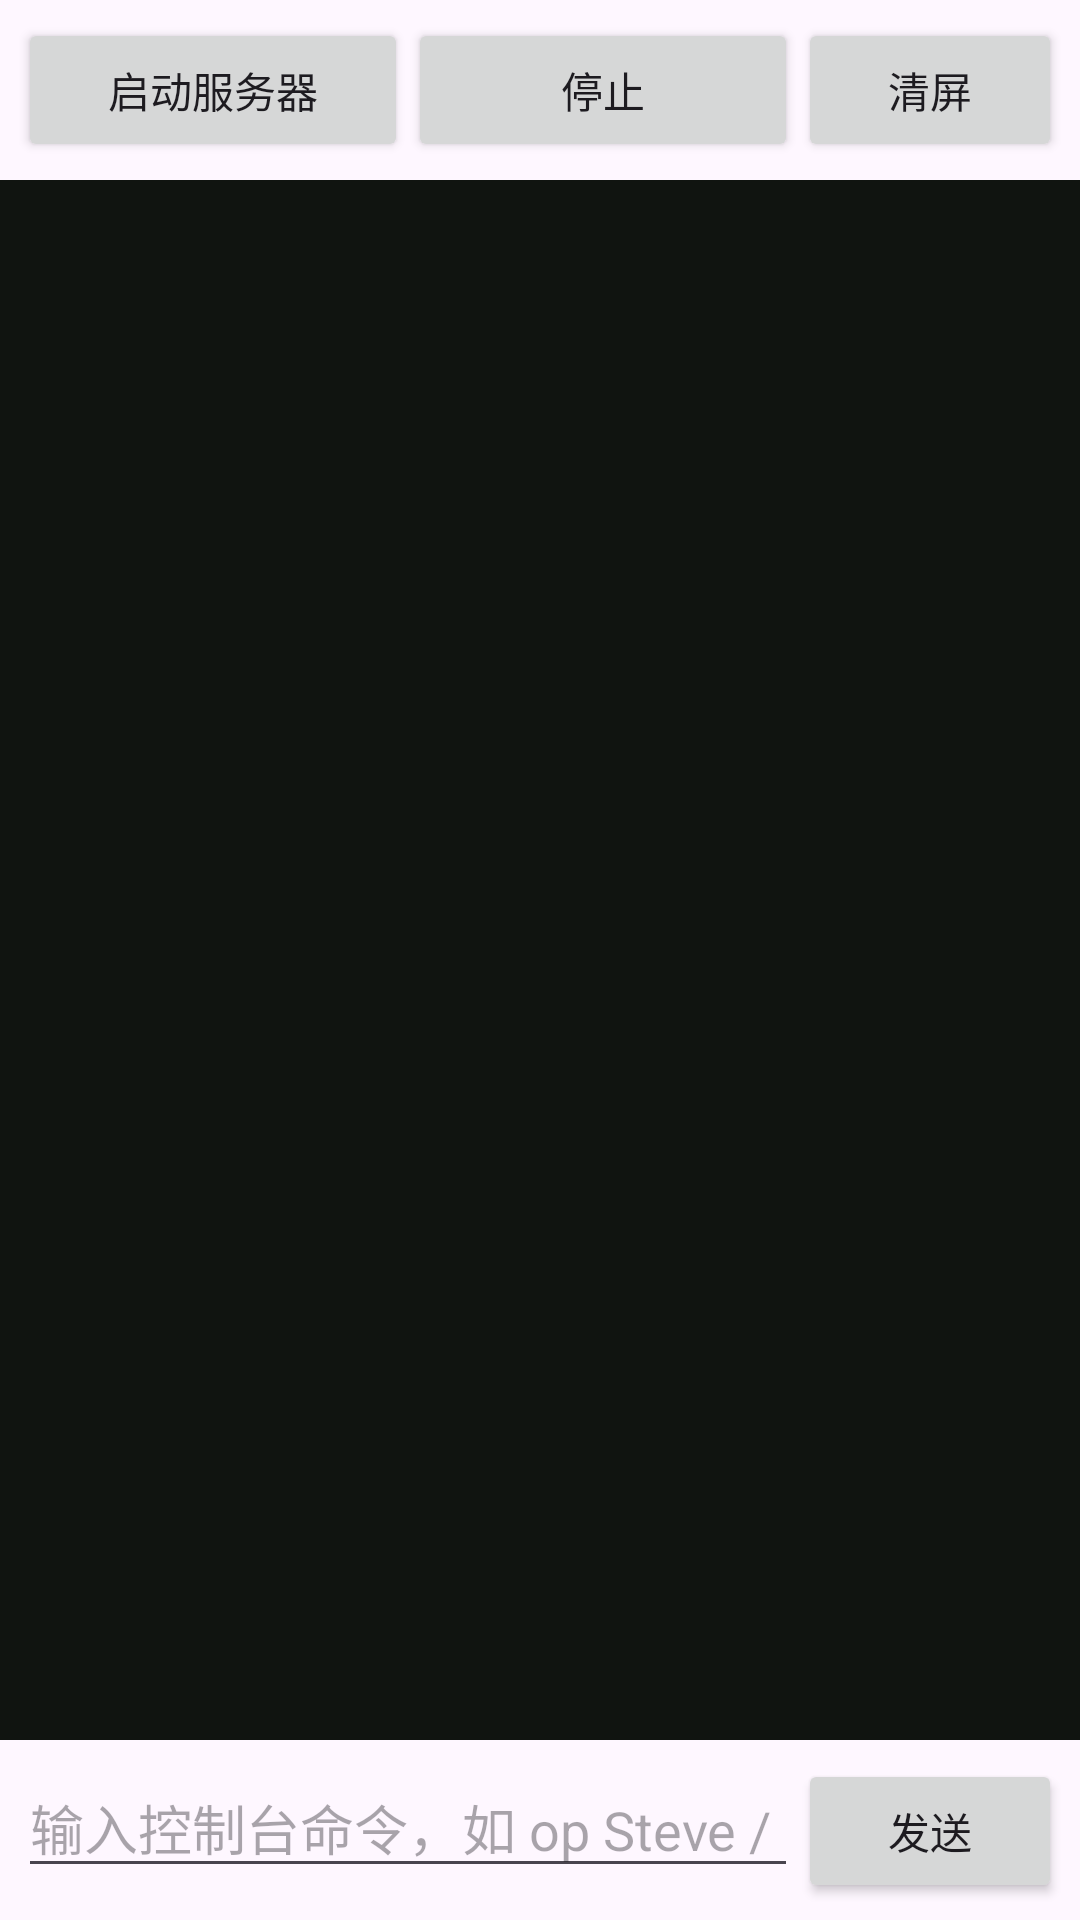

Produce the Android XML layout that renders to this screen, including the resource entries it uses.
<!-- AndroidManifest.xml: application theme Theme.MCServerLauncher -->
<!-- res/layout/fragment_console.xml -->
<?xml version="1.0" encoding="utf-8"?>
<LinearLayout xmlns:android="http://schemas.android.com/apk/res/android"
    android:orientation="vertical"
    android:layout_width="match_parent" android:layout_height="match_parent">
    <LinearLayout android:orientation="horizontal" android:padding="6dp"
        android:layout_width="match_parent" android:layout_height="wrap_content">
        <Button android:id="@+id/btn_start" android:layout_width="0dp" android:layout_weight="1"
            android:layout_height="wrap_content" android:text="启动服务器"/>
        <Button android:id="@+id/btn_stop" android:layout_width="0dp" android:layout_weight="1"
            android:layout_height="wrap_content" android:text="停止"/>
        <Button android:id="@+id/btn_clear" android:layout_width="wrap_content"
            android:layout_height="wrap_content" android:text="清屏"/>
    </LinearLayout>
    <ScrollView android:id="@+id/scroll" android:layout_width="match_parent" android:layout_height="0dp"
        android:layout_weight="1" android:background="#101410">
        <TextView android:id="@+id/log" android:layout_width="match_parent" android:layout_height="wrap_content"
            android:fontFamily="monospace" android:textSize="11sp" android:textColor="#B9F6CA"
            android:padding="8dp" android:textIsSelectable="true"/>
    </ScrollView>
    <LinearLayout android:orientation="horizontal" android:padding="6dp"
        android:layout_width="match_parent" android:layout_height="wrap_content">
        <EditText android:id="@+id/cmd" android:layout_width="0dp" android:layout_weight="1"
            android:layout_height="wrap_content" android:hint="输入控制台命令，如 op Steve / stop"
            android:inputType="text" android:imeOptions="actionSend"/>
        <Button android:id="@+id/btn_send" android:layout_width="wrap_content" android:layout_height="wrap_content"
            android:text="发送"/>
    </LinearLayout>
</LinearLayout>
<!-- resources referenced by this layout -->
<resources>
  <style name="Theme.MCServerLauncher" parent="Theme.Material3.DayNight.NoActionBar">
          <item name="colorPrimary">@color/primary</item>
          <item name="colorPrimaryVariant">@color/primary_dark</item>
          <item name="colorOnPrimary">@color/white</item>
          <item name="colorSecondary">@color/accent</item>
          <item name="android:statusBarColor">@color/primary_dark</item>
      </style>
  <color name="primary">#1B5E20</color>
  <color name="primary_dark">#0D3D11</color>
  <color name="white">#FFFFFFFF</color>
  <color name="accent">#4CAF50</color>
</resources>
